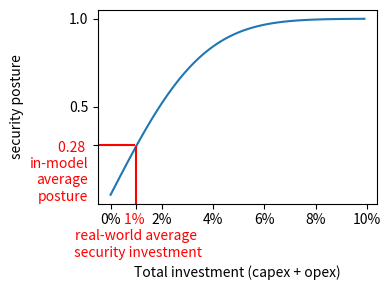

Write the Python code that produced this figure. (Note: this script raises an exception after producing the figure.)
import numpy as np
import matplotlib.pyplot as plt
import math
from matplotlib import rc



x = np.arange(0, .1, 0.001)
# x = np.append(x, 1)

SCALING_FACTOR = 25

plt.figure(figsize=(4,3))
ax = plt.subplot(111)

y = [math.erf(xi * SCALING_FACTOR) for xi in x]
ax.plot(x, y)

# y2 = [(xi / (1 + abs(xi))) for xi in x]
# plt.plot(x, y2)

# plt.plot(x, [math.erf(xi) for xi in x])


plt.xlabel("Total investment (capex + opex)")
plt.ylabel("security posture")
# plt.ylabel("security posture \n " + r'\textcolor{red}{in-model average posture} ' )                 ")
# plt.ylabel(r'\textcolor{red}{Today} '+
#            r'\textcolor{green}{is} '+
#            r'\textcolor{blue}{cloudy.}')

ax.axvline(x = 0.01, ymin = 0.0, ymax = 0.29, color = 'r', label = 'axvline - % of full height')
ax.axhline(y = 0.28, xmin =0, xmax = 0.13, color = 'r', label = 'axvline - % of full height')


ticks = np.arange(0, .11, .02)
ticks = np.insert(ticks,1, 0.01)
labels = ["{:.0%}".format(x) for x in ticks]
labels[1] = "1% \nreal-world average\n security investment"

ax.set_xticks(ticks, labels)
id_tick_change_colour = 1 
plt.setp(ax.get_xticklabels()[id_tick_change_colour], color='red')


# yticks = np.arange(0, 1.1, .5)
# yticks = np.insert(yticks, 1, 0.28)
yticks = np.array([0.28, .5, 1])
ylabels = [str(x) for x in yticks]
ylabels[0] = "\n\n\n0.28 \nin-model\naverage\nposture"

ax.set_yticks(yticks, ylabels)
id_tick_change_colour = 0
plt.setp(ax.get_yticklabels()[id_tick_change_colour], color='red')


plt.tight_layout()
plt.savefig("../figures/erf/erf.png")
plt.savefig("../figures/erf/erf.pdf")
